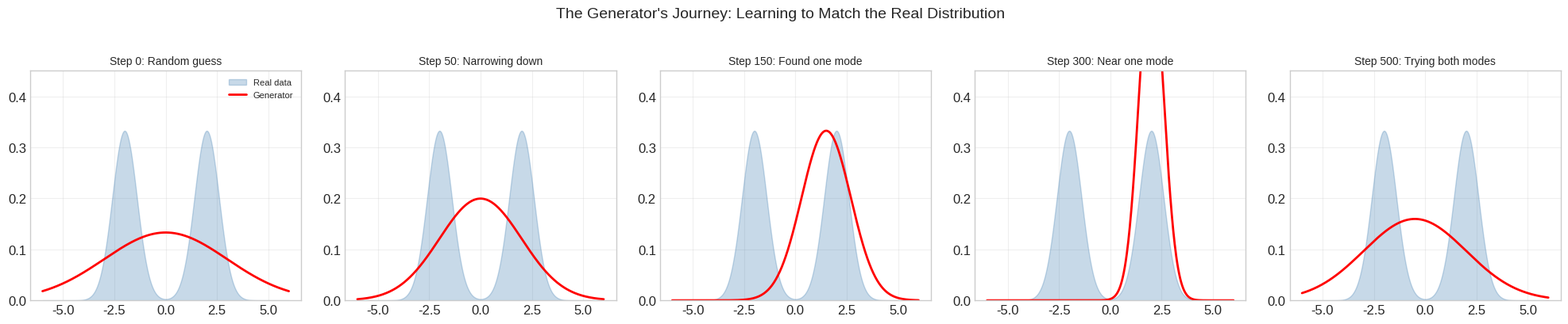
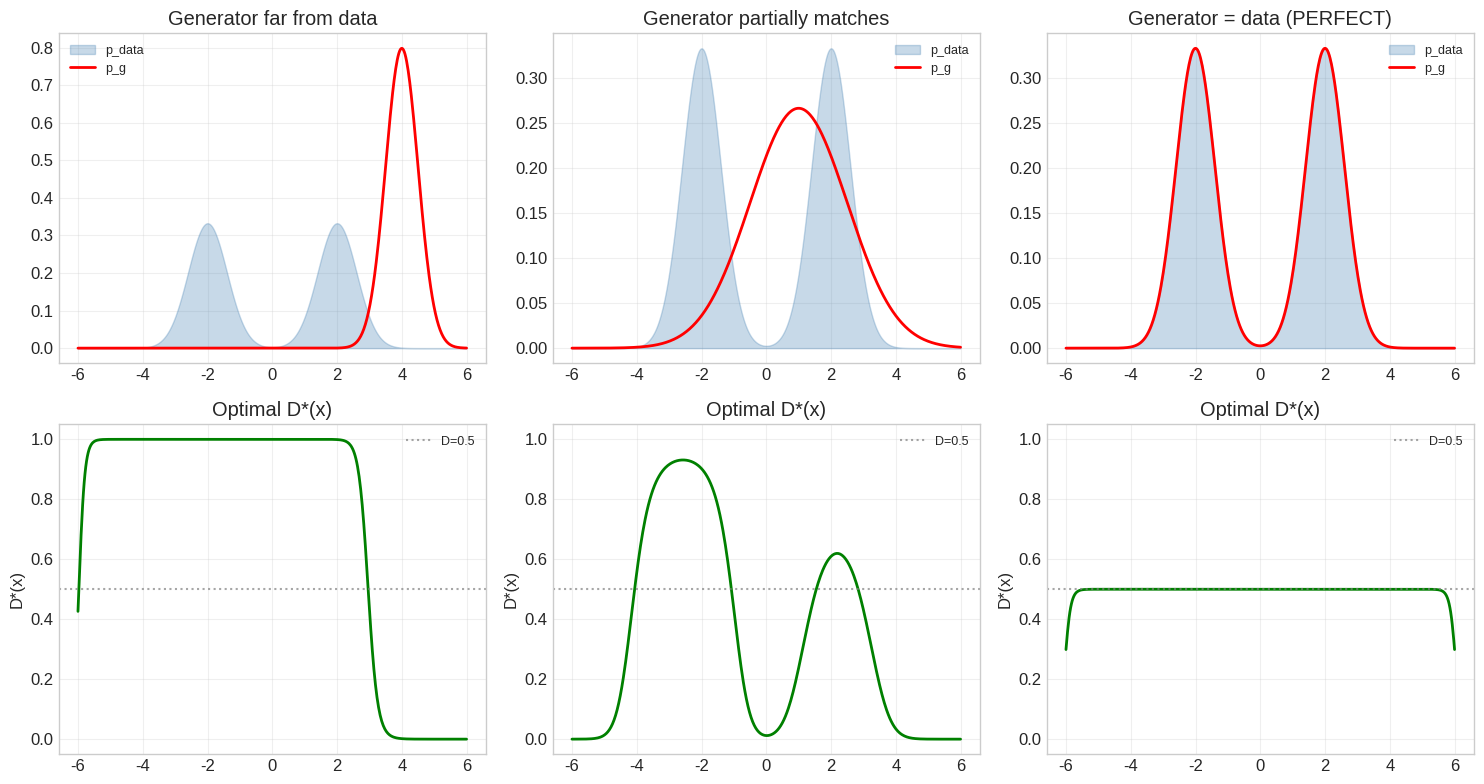
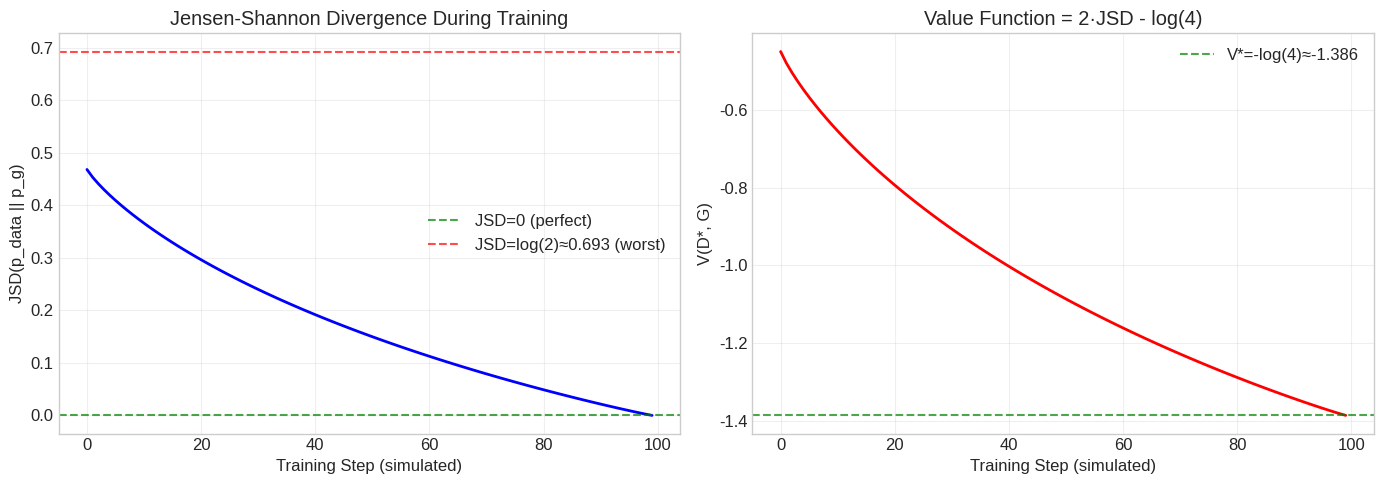
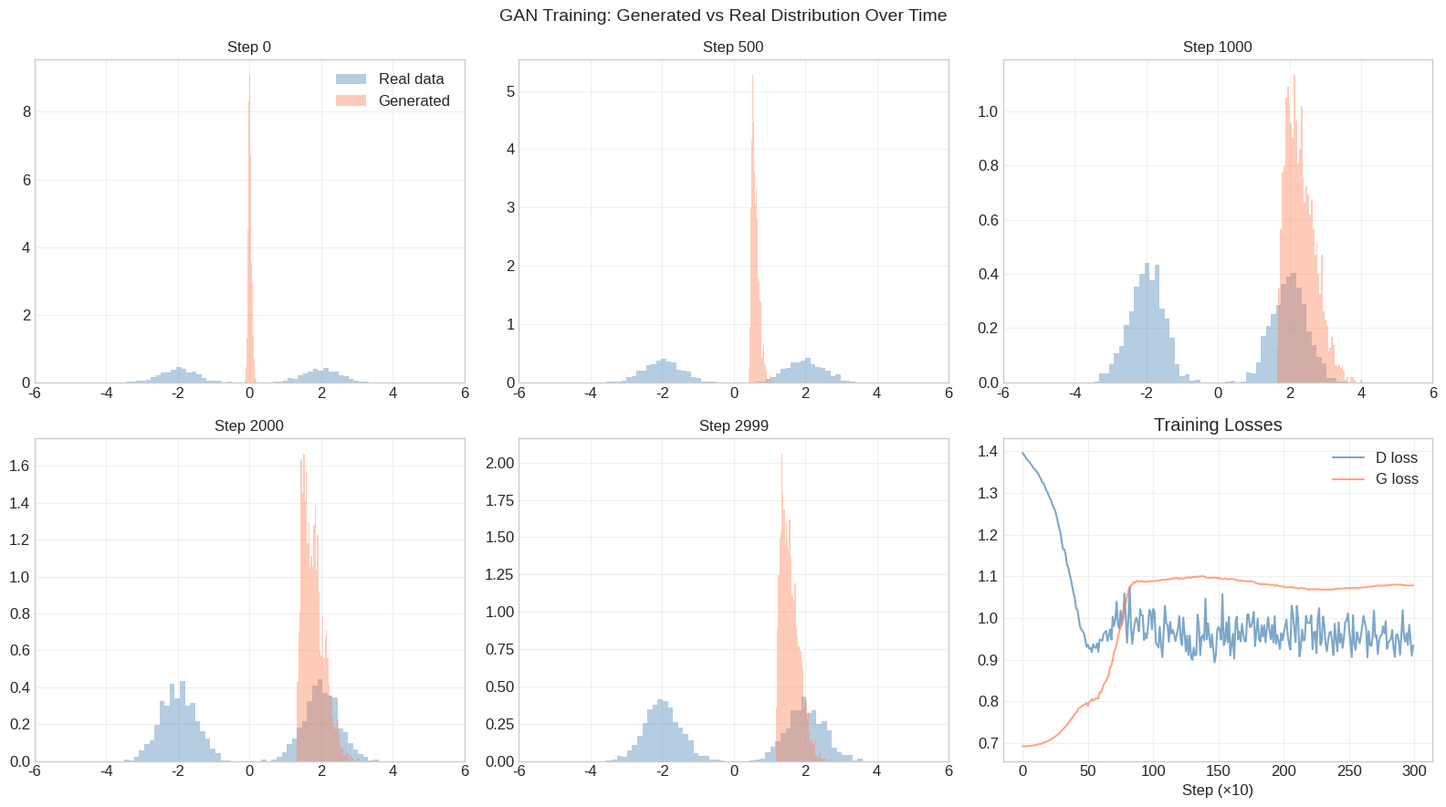
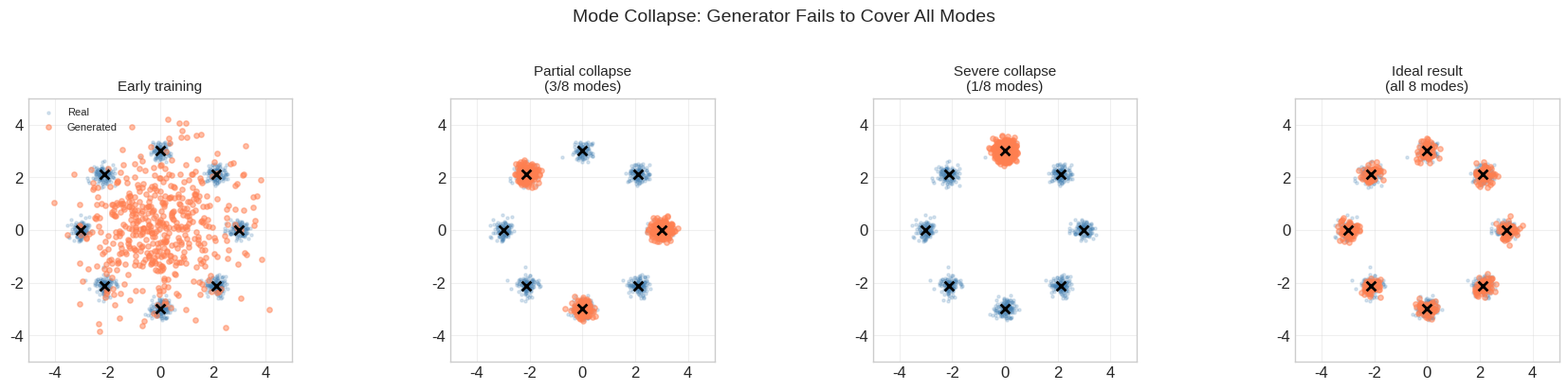
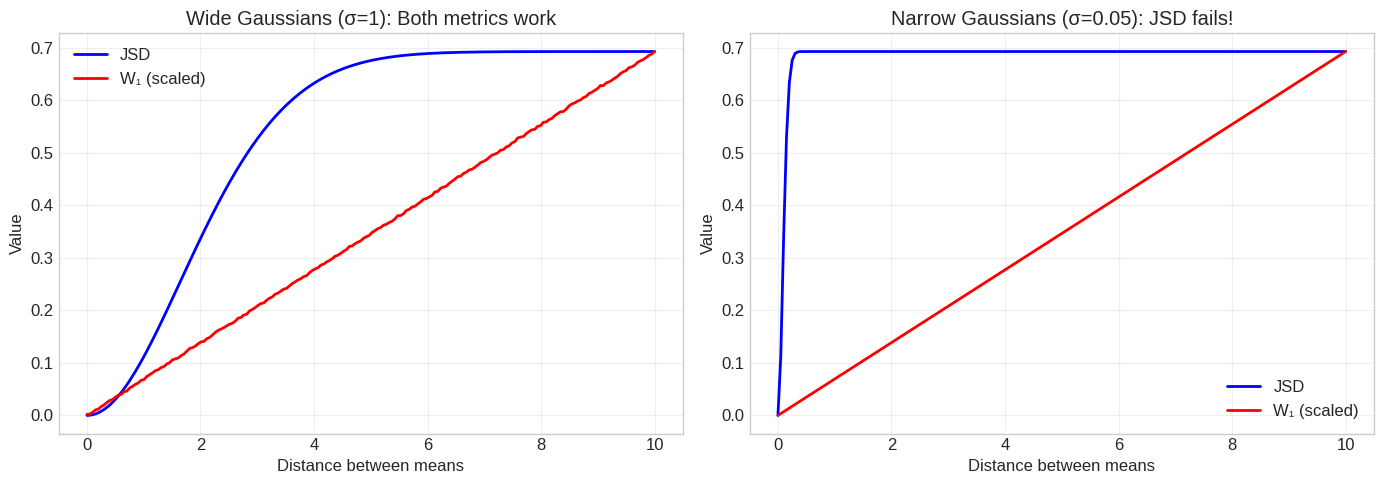
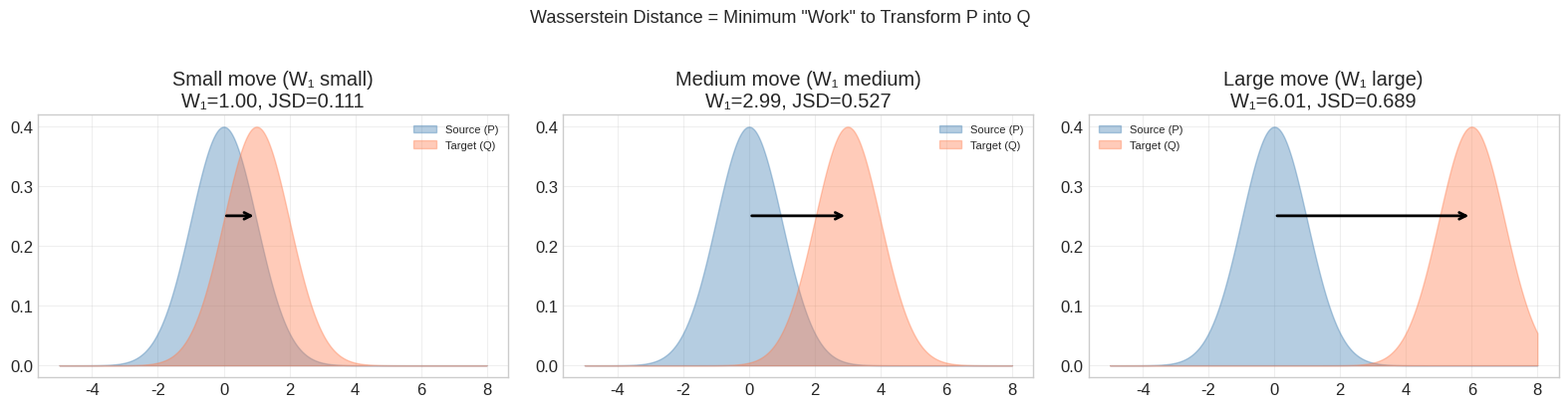
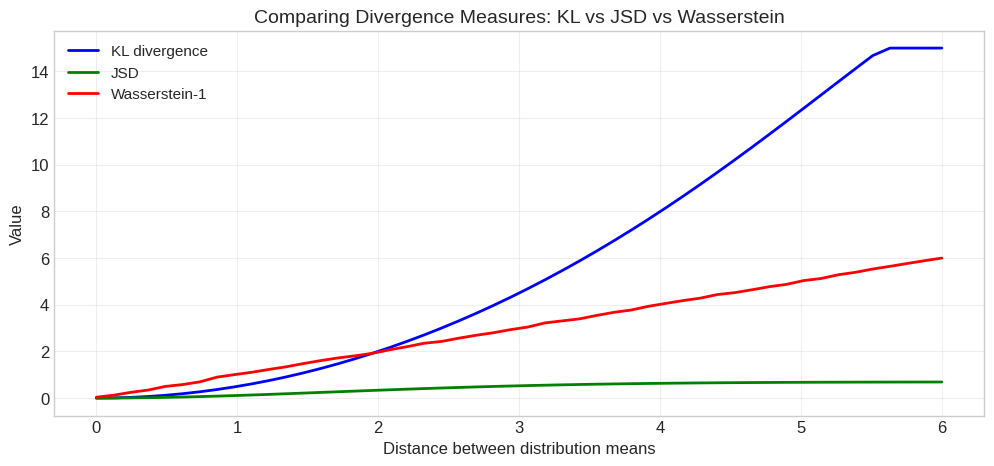

Reproduce these figures in Python, in order.
import numpy as np
import matplotlib.pyplot as plt
from scipy import stats
from scipy.stats import norm, wasserstein_distance

plt.style.use('seaborn-v0_8-whitegrid')
plt.rcParams['figure.figsize'] = (12, 5)
plt.rcParams['font.size'] = 12

np.random.seed(42)

# The adversarial game: watching a generator learn

# Real data distribution: mixture of two Gaussians
def p_data(x):
    return 0.5 * norm.pdf(x, -2, 0.6) + 0.5 * norm.pdf(x, 2, 0.6)

def sample_real(n):
    """Sample from the real distribution."""
    components = np.random.choice([0, 1], size=n)
    return np.where(components == 0, 
                    np.random.normal(-2, 0.6, n),
                    np.random.normal(2, 0.6, n))

# Simulate the generator as a Gaussian that we'll optimize
# (In real GANs, this is a neural network)
x_plot = np.linspace(-6, 6, 500)

# Stages of the generator learning
generator_stages = [
    {'mu': 0, 'sigma': 3.0, 'label': 'Step 0: Random guess'},
    {'mu': 0, 'sigma': 2.0, 'label': 'Step 50: Narrowing down'},
    {'mu': 1.5, 'sigma': 1.2, 'label': 'Step 150: Found one mode'},
    {'mu': 2, 'sigma': 0.6, 'label': 'Step 300: Near one mode'},
    {'mu': -0.5, 'sigma': 2.5, 'label': 'Step 500: Trying both modes'},
]

fig, axes = plt.subplots(1, 5, figsize=(20, 4))
for i, stage in enumerate(generator_stages):
    ax = axes[i]
    p_real = p_data(x_plot)
    p_gen = norm.pdf(x_plot, stage['mu'], stage['sigma'])
    
    ax.fill_between(x_plot, p_real, alpha=0.3, color='steelblue', label='Real data')
    ax.plot(x_plot, p_gen, 'r-', linewidth=2, label='Generator')
    ax.set_title(stage['label'], fontsize=10)
    ax.set_ylim(0, 0.45)
    if i == 0:
        ax.legend(fontsize=8)
    ax.grid(True, alpha=0.3)

plt.suptitle('The Generator\'s Journey: Learning to Match the Real Distribution', fontsize=14, y=1.02)
plt.tight_layout()
plt.show()

print("The generator starts with random noise and gradually learns to mimic the real data.")
print("Notice: a single Gaussian CANNOT capture both modes — this is a preview of mode collapse!")

# Visualizing the optimal discriminator

def optimal_discriminator(x, p_real_fn, p_gen_fn):
    """D*(x) = p_data(x) / (p_data(x) + p_g(x))"""
    p_r = p_real_fn(x)
    p_g = p_gen_fn(x)
    return p_r / (p_r + p_g + 1e-10)

x = np.linspace(-6, 6, 500)

# Case 1: Generator far from data
p_gen_bad = lambda x: norm.pdf(x, 4, 0.5)
# Case 2: Generator partially overlapping
p_gen_ok = lambda x: norm.pdf(x, 1, 1.5)
# Case 3: Generator = data (perfect)
p_gen_perfect = lambda x: p_data(x)

fig, axes = plt.subplots(2, 3, figsize=(15, 8))

cases = [
    (p_gen_bad, 'Generator far from data'),
    (p_gen_ok, 'Generator partially matches'),
    (p_gen_perfect, 'Generator = data (PERFECT)'),
]

for i, (p_gen, title) in enumerate(cases):
    # Top row: distributions
    axes[0, i].fill_between(x, p_data(x), alpha=0.3, color='steelblue', label='p_data')
    axes[0, i].plot(x, p_gen(x), 'r-', linewidth=2, label='p_g')
    axes[0, i].set_title(title)
    axes[0, i].legend(fontsize=9)
    axes[0, i].grid(True, alpha=0.3)
    
    # Bottom row: optimal discriminator
    d_star = optimal_discriminator(x, p_data, p_gen)
    axes[1, i].plot(x, d_star, 'g-', linewidth=2)
    axes[1, i].axhline(y=0.5, color='gray', linestyle=':', alpha=0.7, label='D=0.5')
    axes[1, i].set_ylim(-0.05, 1.05)
    axes[1, i].set_title(f'Optimal D*(x)')
    axes[1, i].set_ylabel('D*(x)')
    axes[1, i].legend(fontsize=9)
    axes[1, i].grid(True, alpha=0.3)

plt.tight_layout()
plt.show()

print("🔑 Key Insight:")
print("When the generator perfectly matches the data, D*(x) = 0.5 EVERYWHERE.")
print("The detective literally cannot tell real from fake — this is the Nash equilibrium!")

# Computing JSD as the generator improves

def compute_jsd(p, q, dx):
    """Compute Jensen-Shannon divergence between discrete distributions."""
    m = 0.5 * (p + q)
    # Avoid log(0)
    kl_pm = np.sum(np.where(p > 1e-10, p * np.log(p / (m + 1e-10)), 0)) * dx
    kl_qm = np.sum(np.where(q > 1e-10, q * np.log(q / (m + 1e-10)), 0)) * dx
    return 0.5 * kl_pm + 0.5 * kl_qm

# Simulate generator getting better over time
# Generator starts far away and gradually moves toward the data
x = np.linspace(-8, 8, 1000)
dx = x[1] - x[0]
p_real = p_data(x)

# Generator evolution: starts as N(5, 2), gradually becomes p_data
n_steps = 100
jsds = []
value_fns = []

for step in range(n_steps):
    t = step / (n_steps - 1)  # 0 to 1
    # Interpolate from bad generator to perfect generator
    p_gen = (1 - t) * norm.pdf(x, 5, 2) + t * p_data(x)
    
    jsd = compute_jsd(p_real, p_gen, dx)
    jsds.append(jsd)
    value_fns.append(2 * jsd - np.log(4))

fig, (ax1, ax2) = plt.subplots(1, 2, figsize=(14, 5))

ax1.plot(jsds, 'b-', linewidth=2)
ax1.set_xlabel('Training Step (simulated)')
ax1.set_ylabel('JSD(p_data || p_g)')
ax1.set_title('Jensen-Shannon Divergence During Training')
ax1.axhline(y=0, color='green', linestyle='--', alpha=0.7, label='JSD=0 (perfect)')
ax1.axhline(y=np.log(2), color='red', linestyle='--', alpha=0.7, label=f'JSD=log(2)≈{np.log(2):.3f} (worst)')
ax1.legend()
ax1.grid(True, alpha=0.3)

ax2.plot(value_fns, 'r-', linewidth=2)
ax2.set_xlabel('Training Step (simulated)')
ax2.set_ylabel('V(D*, G)')
ax2.set_title('Value Function = 2·JSD - log(4)')
ax2.axhline(y=-np.log(4), color='green', linestyle='--', alpha=0.7, label=f'V*=-log(4)≈{-np.log(4):.3f}')
ax2.legend()
ax2.grid(True, alpha=0.3)

plt.tight_layout()
plt.show()

print(f"JSD ranges from 0 (identical) to log(2)≈{np.log(2):.4f} (maximally different)")
print(f"Value function minimum: -log(4)≈{-np.log(4):.4f} (achieved when p_g = p_data)")
print(f"\n🔑 The GAN is minimizing the JSD between real and generated distributions!")

# Simple 1D GAN from scratch

np.random.seed(42)

# --- Neural network helpers ---
def sigmoid(x):
    return 1 / (1 + np.exp(-np.clip(x, -500, 500)))

def relu(x):
    return np.maximum(0, x)

def relu_grad(x):
    return (x > 0).astype(float)

# --- Real data: mixture of Gaussians ---
def sample_real_data(n):
    idx = np.random.choice([0, 1], size=n)
    return np.where(idx == 0, 
                    np.random.normal(-2, 0.5, n),
                    np.random.normal(2, 0.5, n)).reshape(-1, 1)

# --- Network architecture ---
noise_dim = 4
hidden_dim = 16

# Generator weights: noise_dim -> hidden_dim -> 1
Wg1 = np.random.randn(noise_dim, hidden_dim) * 0.1
bg1 = np.zeros((1, hidden_dim))
Wg2 = np.random.randn(hidden_dim, 1) * 0.1
bg2 = np.zeros((1, 1))

# Discriminator weights: 1 -> hidden_dim -> 1
Wd1 = np.random.randn(1, hidden_dim) * 0.1
bd1 = np.zeros((1, hidden_dim))
Wd2 = np.random.randn(hidden_dim, 1) * 0.1
bd2 = np.zeros((1, 1))

# --- Forward passes ---
def generator_forward(z):
    h = relu(z @ Wg1 + bg1)
    return h @ Wg2 + bg2

def discriminator_forward(x):
    h = relu(x @ Wd1 + bd1)
    return sigmoid(h @ Wd2 + bd2)

# --- Training ---
lr_d = 0.01
lr_g = 0.01
batch_size = 256
n_steps = 3000

d_losses = []
g_losses = []
snapshots = {}

for step in range(n_steps):
    # === Train Discriminator ===
    real = sample_real_data(batch_size)
    noise = np.random.randn(batch_size, noise_dim)
    
    # Generator forward (no grad for G)
    g_h = relu(noise @ Wg1 + bg1)
    fake = g_h @ Wg2 + bg2
    
    # D forward on real
    d_h_real = relu(real @ Wd1 + bd1)
    d_out_real = sigmoid(d_h_real @ Wd2 + bd2)
    
    # D forward on fake
    d_h_fake = relu(fake @ Wd1 + bd1)
    d_out_fake = sigmoid(d_h_fake @ Wd2 + bd2)
    
    # D loss: -[log(D(real)) + log(1-D(fake))]
    d_loss = -np.mean(np.log(d_out_real + 1e-8) + np.log(1 - d_out_fake + 1e-8))
    d_losses.append(d_loss)
    
    # D backward
    # d(loss)/d(d_out_real) = -1/(d_out_real)
    dd_out_real = -1.0 / (d_out_real + 1e-8) / batch_size
    dd_pre_real = dd_out_real * d_out_real * (1 - d_out_real)  # sigmoid grad
    dWd2_real = d_h_real.T @ dd_pre_real
    dbd2_real = dd_pre_real.sum(axis=0, keepdims=True)
    dd_h_real = (dd_pre_real @ Wd2.T) * relu_grad(real @ Wd1 + bd1)
    dWd1_real = real.T @ dd_h_real
    dbd1_real = dd_h_real.sum(axis=0, keepdims=True)
    
    # d(loss)/d(d_out_fake) = 1/(1-d_out_fake)
    dd_out_fake = 1.0 / (1 - d_out_fake + 1e-8) / batch_size
    dd_pre_fake = dd_out_fake * d_out_fake * (1 - d_out_fake)
    dWd2_fake = d_h_fake.T @ dd_pre_fake
    dbd2_fake = dd_pre_fake.sum(axis=0, keepdims=True)
    dd_h_fake = (dd_pre_fake @ Wd2.T) * relu_grad(fake @ Wd1 + bd1)
    dWd1_fake = fake.T @ dd_h_fake
    dbd1_fake = dd_h_fake.sum(axis=0, keepdims=True)
    
    Wd2 -= lr_d * (dWd2_real + dWd2_fake)
    bd2 -= lr_d * (dbd2_real + dbd2_fake)
    Wd1 -= lr_d * (dWd1_real + dWd1_fake)
    bd1 -= lr_d * (dbd1_real + dbd1_fake)
    
    # === Train Generator (non-saturating loss: maximize log D(G(z))) ===
    noise = np.random.randn(batch_size, noise_dim)
    g_h = relu(noise @ Wg1 + bg1)
    fake = g_h @ Wg2 + bg2
    
    d_h = relu(fake @ Wd1 + bd1)
    d_out = sigmoid(d_h @ Wd2 + bd2)
    
    g_loss = -np.mean(np.log(d_out + 1e-8))
    g_losses.append(g_loss)
    
    # G backward (through D, but only update G)
    dg_out = -1.0 / (d_out + 1e-8) / batch_size
    dg_pre = dg_out * d_out * (1 - d_out)
    dg_h = (dg_pre @ Wd2.T) * relu_grad(fake @ Wd1 + bd1)
    dfake = dg_h @ Wd1.T  # gradient w.r.t. fake samples
    
    dWg2 = g_h.T @ dfake
    dbg2 = dfake.sum(axis=0, keepdims=True)
    dg_hidden = (dfake @ Wg2.T) * relu_grad(noise @ Wg1 + bg1)
    dWg1 = noise.T @ dg_hidden
    dbg1 = dg_hidden.sum(axis=0, keepdims=True)
    
    Wg2 -= lr_g * dWg2
    bg2 -= lr_g * dbg2
    Wg1 -= lr_g * dWg1
    bg1 -= lr_g * dbg1
    
    if step in [0, 500, 1000, 2000, 2999]:
        vis_noise = np.random.randn(2000, noise_dim)
        vis_fake = generator_forward(vis_noise)
        snapshots[step] = vis_fake.flatten()

print("Training complete!")
print(f"Final D loss: {d_losses[-1]:.4f}, G loss: {g_losses[-1]:.4f}")

# Visualize training progress

fig, axes = plt.subplots(2, 3, figsize=(16, 9))
x_plot = np.linspace(-6, 6, 200)

for i, (step, samples) in enumerate(snapshots.items()):
    row, col = i // 3, i % 3
    ax = axes[row, col]
    ax.hist(sample_real_data(2000).flatten(), bins=50, density=True, 
            alpha=0.4, color='steelblue', label='Real data')
    ax.hist(samples, bins=50, density=True, 
            alpha=0.4, color='coral', label='Generated')
    ax.set_title(f'Step {step}', fontsize=12)
    ax.set_xlim(-6, 6)
    if i == 0:
        ax.legend()
    ax.grid(True, alpha=0.3)

# Loss curves in last subplot
ax = axes[1, 2]
ax.plot(d_losses[::10], alpha=0.7, label='D loss', color='steelblue')
ax.plot(g_losses[::10], alpha=0.7, label='G loss', color='coral')
ax.set_title('Training Losses')
ax.set_xlabel('Step (×10)')
ax.legend()
ax.grid(True, alpha=0.3)

plt.suptitle('GAN Training: Generated vs Real Distribution Over Time', fontsize=14)
plt.tight_layout()
plt.show()

print("\n🔑 Key Observations:")
print("1. The generator starts with random noise and gradually shapes into the target")
print("2. Losses oscillate — this is NORMAL for GAN training (it's a game, not optimization)")
print("3. The generator may not capture both modes perfectly — this hints at mode collapse")

# Mode collapse demonstration in 2D

np.random.seed(123)

# Real data: 8 Gaussian clusters arranged in a circle
def sample_ring_data(n, n_modes=8, radius=3, std=0.2):
    """Sample from n_modes Gaussians arranged in a circle."""
    angles = np.linspace(0, 2*np.pi, n_modes, endpoint=False)
    centers = np.column_stack([radius * np.cos(angles), radius * np.sin(angles)])
    
    idx = np.random.randint(0, n_modes, n)
    samples = centers[idx] + np.random.randn(n, 2) * std
    return samples, centers

# Simulate mode collapse: generator visits modes one at a time
real_data, centers = sample_ring_data(1000)

fig, axes = plt.subplots(1, 4, figsize=(18, 4))

# Simulated mode collapse stages
collapse_stages = [
    ('Early training', np.random.randn(500, 2) * 1.5),
    ('Partial collapse\n(3/8 modes)', np.vstack([
        centers[0] + np.random.randn(200, 2) * 0.2,
        centers[3] + np.random.randn(200, 2) * 0.2,
        centers[6] + np.random.randn(100, 2) * 0.2
    ])),
    ('Severe collapse\n(1/8 modes)', centers[2] + np.random.randn(500, 2) * 0.2),
    ('Ideal result\n(all 8 modes)', sample_ring_data(500)[0]),
]

for i, (title, gen_data) in enumerate(collapse_stages):
    ax = axes[i]
    ax.scatter(real_data[:, 0], real_data[:, 1], alpha=0.2, s=5, c='steelblue', label='Real')
    ax.scatter(gen_data[:, 0], gen_data[:, 1], alpha=0.5, s=15, c='coral', label='Generated')
    
    # Mark true centers
    ax.scatter(centers[:, 0], centers[:, 1], c='black', s=50, marker='x', linewidths=2)
    
    ax.set_title(title, fontsize=11)
    ax.set_xlim(-5, 5)
    ax.set_ylim(-5, 5)
    ax.set_aspect('equal')
    if i == 0:
        ax.legend(fontsize=8, loc='upper left')
    ax.grid(True, alpha=0.3)

plt.suptitle('Mode Collapse: Generator Fails to Cover All Modes', fontsize=14, y=1.02)
plt.tight_layout()
plt.show()

print("🔑 Mode Collapse Explained:")
print("• The generator finds it 'safer' to produce samples from a few modes")
print("• It avoids the space between modes (where D can easily reject samples)")
print("• The D-G game oscillates: G jumps between modes without covering all of them")
print("• This is a fundamental limitation of the minimax training paradigm")

# JSD vs Wasserstein: the critical difference

def compute_jsd_gaussians(mu1, s1, mu2, s2, n_points=5000):
    """Compute JSD between two Gaussians numerically."""
    lo = min(mu1, mu2) - 5*max(s1, s2)
    hi = max(mu1, mu2) + 5*max(s1, s2)
    x = np.linspace(lo, hi, n_points)
    dx = x[1] - x[0]
    p = norm.pdf(x, mu1, s1)
    q = norm.pdf(x, mu2, s2)
    return compute_jsd(p, q, dx)

# Experiment: slide two Gaussians past each other
offsets = np.linspace(0, 10, 200)

# Wide Gaussians (overlap for small offsets)
jsd_wide = [compute_jsd_gaussians(0, 1, d, 1) for d in offsets]
w1_wide = [wasserstein_distance(
    np.random.normal(0, 1, 10000), 
    np.random.normal(d, 1, 10000)) for d in offsets]

# Narrow Gaussians (barely overlap)
jsd_narrow = [compute_jsd_gaussians(0, 0.05, d, 0.05) for d in offsets]
w1_narrow = [wasserstein_distance(
    np.random.normal(0, 0.05, 10000),
    np.random.normal(d, 0.05, 10000)) for d in offsets]

fig, axes = plt.subplots(1, 2, figsize=(14, 5))

# Wide Gaussians
ax = axes[0]
ax.plot(offsets, jsd_wide, 'b-', linewidth=2, label='JSD')
ax.plot(offsets, np.array(w1_wide) / max(w1_wide) * max(jsd_wide), 'r-', linewidth=2, 
        label='W₁ (scaled)')
ax.set_xlabel('Distance between means')
ax.set_ylabel('Value')
ax.set_title('Wide Gaussians (σ=1): Both metrics work')
ax.legend()
ax.grid(True, alpha=0.3)

# Narrow Gaussians
ax = axes[1]
ax.plot(offsets, jsd_narrow, 'b-', linewidth=2, label='JSD')
ax.plot(offsets, np.array(w1_narrow) / max(w1_narrow) * max(jsd_narrow), 'r-', linewidth=2,
        label='W₁ (scaled)')
ax.set_xlabel('Distance between means')
ax.set_ylabel('Value')
ax.set_title('Narrow Gaussians (σ=0.05): JSD fails!')
ax.legend()
ax.grid(True, alpha=0.3)

plt.tight_layout()
plt.show()

print("🔑 Critical Difference:")
print("• JSD saturates at log(2) when distributions don't overlap → ZERO gradient for G!")
print("• Wasserstein distance grows linearly with separation → ALWAYS provides gradient")
print("• In high dimensions, distributions almost never overlap → JSD almost always fails")
print("• This is why WGAN was such a breakthrough!")

# Wasserstein distance as "earth moving"

fig, axes = plt.subplots(1, 3, figsize=(16, 4))
x = np.linspace(-5, 8, 500)

scenarios = [
    ('Small move (W₁ small)', 0, 1, 1, 1),
    ('Medium move (W₁ medium)', 0, 1, 3, 1),  
    ('Large move (W₁ large)', 0, 1, 6, 1),
]

for i, (title, mu1, s1, mu2, s2) in enumerate(scenarios):
    ax = axes[i]
    p1 = norm.pdf(x, mu1, s1)
    p2 = norm.pdf(x, mu2, s2)
    
    ax.fill_between(x, p1, alpha=0.4, color='steelblue', label='Source (P)')
    ax.fill_between(x, p2, alpha=0.4, color='coral', label='Target (Q)')
    
    # Arrow showing the "earth moving"
    ax.annotate('', xy=(mu2, 0.25), xytext=(mu1, 0.25),
                arrowprops=dict(arrowstyle='->', color='black', lw=2))
    
    w1 = wasserstein_distance(
        np.random.normal(mu1, s1, 10000),
        np.random.normal(mu2, s2, 10000))
    j = compute_jsd_gaussians(mu1, s1, mu2, s2)
    
    ax.set_title(f'{title}\nW₁={w1:.2f}, JSD={j:.3f}')
    ax.legend(fontsize=8)
    ax.grid(True, alpha=0.3)

plt.suptitle('Wasserstein Distance = Minimum "Work" to Transform P into Q', fontsize=13, y=1.02)
plt.tight_layout()
plt.show()

print("The Earth Mover's Distance measures the cheapest way to move probability mass.")
print("Unlike JSD, it's proportional to how far apart the distributions actually are.")

# Final summary: comparing divergence measures

from scipy.stats import entropy

# Create distributions at various separations
separations = np.linspace(0, 6, 50)
x = np.linspace(-10, 16, 2000)
dx = x[1] - x[0]

kl_vals = []
jsd_vals = []
w1_vals = []

for d in separations:
    p = norm.pdf(x, 0, 1) + 1e-10
    q = norm.pdf(x, d, 1) + 1e-10
    
    # Normalize
    p = p / (p.sum() * dx)
    q = q / (q.sum() * dx)
    
    kl = np.sum(p * np.log(p / q)) * dx
    kl_vals.append(min(kl, 15))  # cap for visualization
    
    jsd_vals.append(compute_jsd(p, q, dx))
    
    w1_vals.append(wasserstein_distance(
        np.random.normal(0, 1, 5000),
        np.random.normal(d, 1, 5000)))

plt.figure(figsize=(12, 5))
plt.plot(separations, kl_vals, 'b-', linewidth=2, label='KL divergence')
plt.plot(separations, jsd_vals, 'g-', linewidth=2, label='JSD')
plt.plot(separations, w1_vals, 'r-', linewidth=2, label='Wasserstein-1')
plt.xlabel('Distance between distribution means', fontsize=12)
plt.ylabel('Value', fontsize=12)
plt.title('Comparing Divergence Measures: KL vs JSD vs Wasserstein', fontsize=14)
plt.legend(fontsize=11)
plt.grid(True, alpha=0.3)
plt.show()

print("Summary:")
print("• KL divergence: unbounded, asymmetric, undefined when supports don't overlap")
print("• JSD: bounded [0, log2], symmetric, but saturates → vanishing gradients")
print("• Wasserstein: unbounded, symmetric, smooth gradients everywhere")
print("\nEach GAN variant is defined by which divergence/distance it minimizes!")
